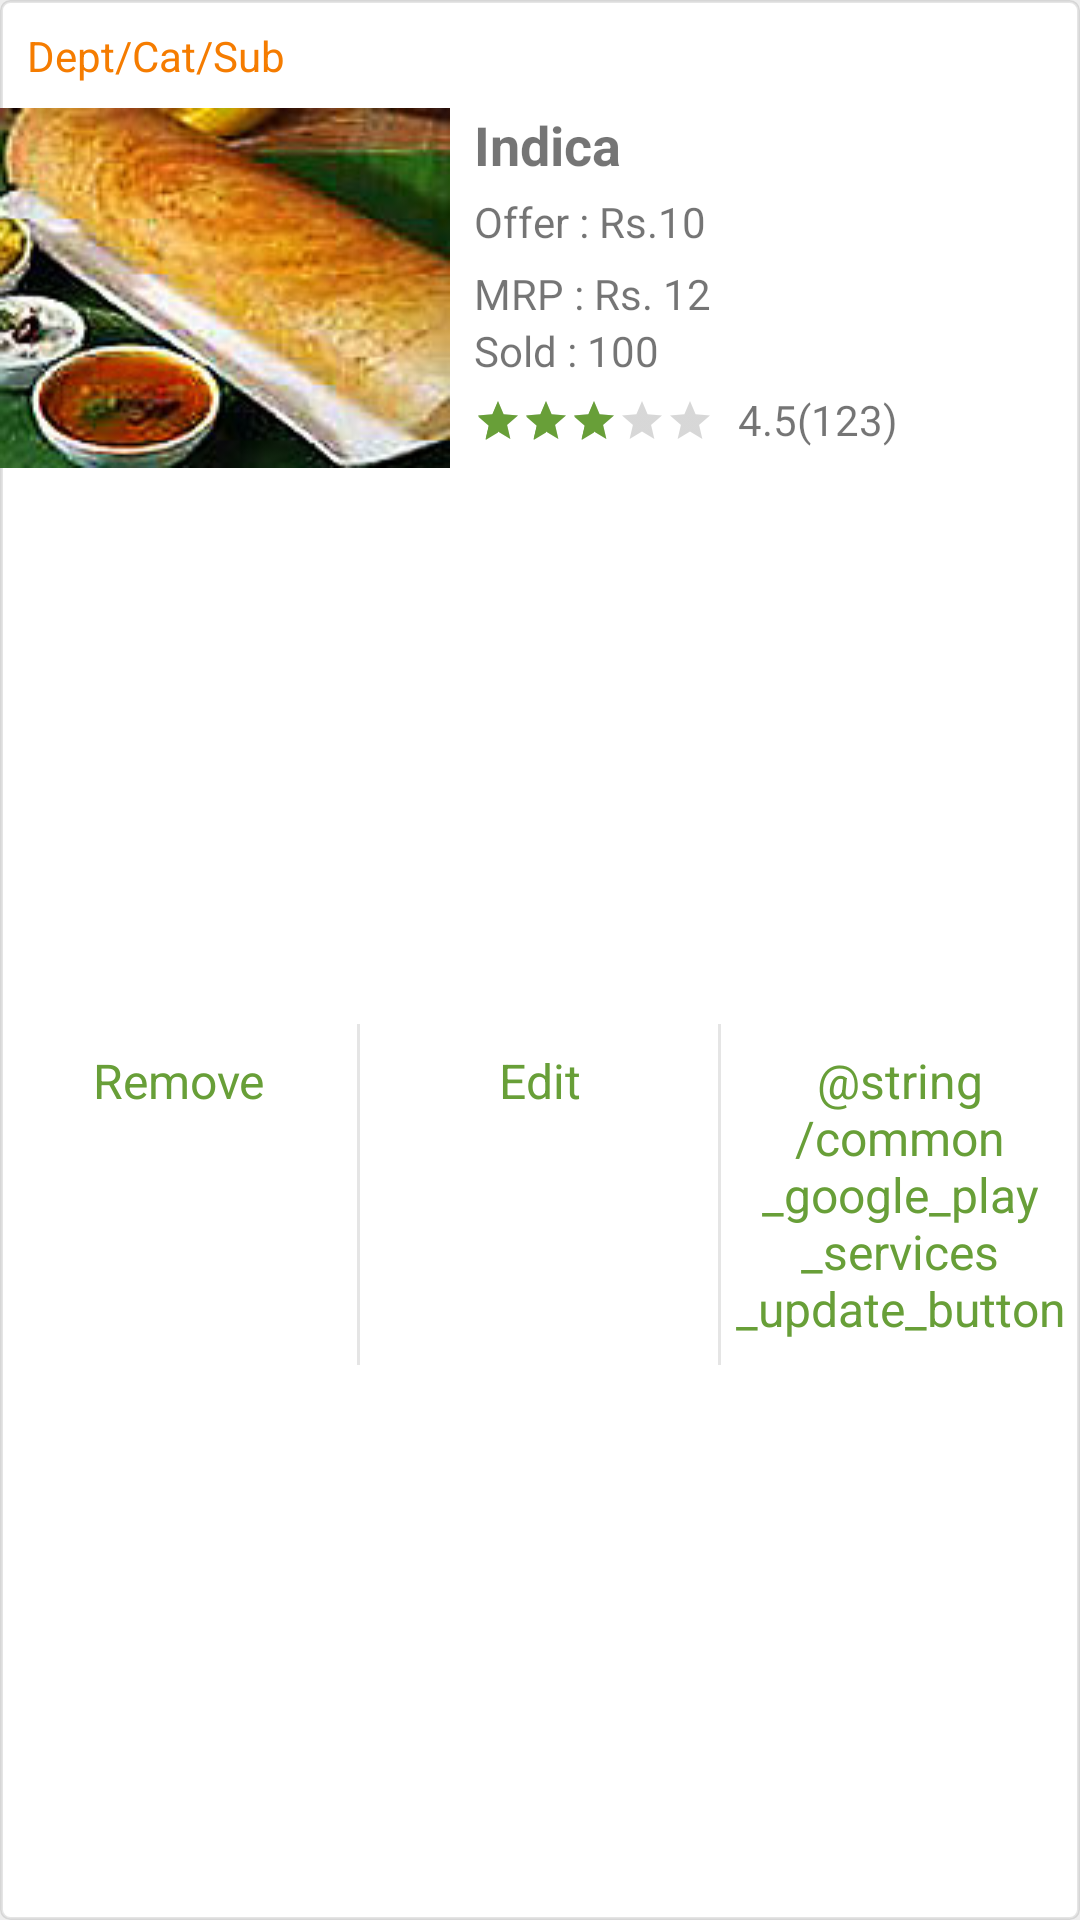

Reconstruct the res/layout file that produces this screen, plus the resources it refers to.
<!-- AndroidManifest.xml: application theme AppTheme -->
<!-- res/layout/product_layout.xml -->
<?xml version="1.0" encoding="utf-8"?>
<androidx.constraintlayout.widget.ConstraintLayout xmlns:android="http://schemas.android.com/apk/res/android"
    xmlns:app="http://schemas.android.com/apk/res-auto"
    android:layout_width="match_parent"
    android:layout_height="wrap_content"
    android:layout_marginStart="8dp"
    android:layout_marginTop="12dp"
    android:layout_marginEnd="8dp"
    android:background="@drawable/button_outline"
    android:clipChildren="false"
    android:clipToPadding="false">

    <TextView
        android:id="@+id/products_layput_dept"
        android:layout_width="0dp"
        android:layout_height="wrap_content"
        android:layout_marginStart="1dp"
        android:layout_marginTop="1dp"
        android:layout_marginEnd="1dp"
        android:padding="8dp"
        android:text="Dept/Cat/Sub"
        android:textColor="@color/colorPrimary"
        android:textSize="14sp"
        app:layout_constraintEnd_toEndOf="parent"
        app:layout_constraintStart_toStartOf="parent"
        app:layout_constraintTop_toTopOf="parent" />

    <TextView
        android:id="@+id/product_layout_name"
        android:layout_width="0dp"
        android:layout_height="wrap_content"
        android:layout_marginStart="8dp"
        android:layout_marginEnd="8dp"
        android:text="Indica"
        android:textSize="18sp"
        android:textStyle="bold"
        app:layout_constraintEnd_toEndOf="parent"
        app:layout_constraintStart_toEndOf="@+id/product_item_thumbView"
        app:layout_constraintTop_toBottomOf="@+id/products_layput_dept" />

    <TextView
        android:id="@+id/product_layout_price"
        android:layout_width="wrap_content"
        android:layout_height="wrap_content"
        android:layout_marginStart="8dp"
        android:layout_marginTop="4dp"
        android:text="Offer : Rs.10"
        android:textSize="14sp"
        android:typeface="sans"
        app:layout_constraintStart_toEndOf="@+id/product_item_thumbView"
        app:layout_constraintTop_toBottomOf="@+id/product_layout_name" />

    <TextView
        android:id="@+id/product_layout_mrp"
        android:layout_width="0dp"
        android:layout_height="wrap_content"
        android:layout_marginStart="8dp"
        android:layout_marginTop="5dp"
        android:text="MRP : Rs. 12"
        android:textSize="14sp"
        android:typeface="sans"
        app:layout_constraintStart_toEndOf="@+id/product_item_thumbView"
        app:layout_constraintTop_toBottomOf="@+id/product_layout_price" />

    <TextView
        android:id="@+id/product_layout_sold"
        android:layout_width="wrap_content"
        android:layout_height="wrap_content"
        android:layout_marginStart="8dp"
        android:text="Sold : 100"
        android:textSize="14sp"
        app:layout_constraintStart_toEndOf="@+id/product_item_thumbView"
        app:layout_constraintTop_toBottomOf="@+id/product_layout_mrp" />

    <LinearLayout
        android:id="@+id/linearLayout4"
        android:layout_width="match_parent"
        android:layout_height="wrap_content"
        android:orientation="horizontal"
        app:layout_constraintBottom_toBottomOf="parent"
        app:layout_constraintEnd_toEndOf="parent"
        app:layout_constraintStart_toStartOf="parent"
        app:layout_constraintTop_toBottomOf="@+id/product_item_thumbView">

        <TextView
            android:id="@+id/products_layout_remove"
            android:layout_width="0dp"
            android:layout_height="wrap_content"
            android:layout_weight="1"
            android:gravity="center"
            android:paddingTop="8dp"
            android:paddingBottom="8dp"
            android:text="Remove"
            android:textColor="@color/colorAccent"
            android:textSize="16sp" />

        <TextView
            android:id="@+id/textView15"
            android:layout_width="0dp"
            android:layout_height="match_parent"
            android:layout_weight="0.01"
            android:background="@color/outline" />

        <TextView
            android:id="@+id/products_layout_edit"
            android:layout_width="0dp"
            android:layout_height="wrap_content"
            android:layout_weight="1"
            android:gravity="center"
            android:paddingTop="8dp"
            android:paddingBottom="8dp"
            android:text="Edit"
            android:textColor="@color/colorAccent"
            android:textSize="16sp" />

        <TextView
            android:id="@+id/textView16"
            android:layout_width="0dp"
            android:layout_height="match_parent"
            android:layout_weight="0.01"
            android:background="@color/outline" />

        <TextView
            android:id="@+id/products_layout_update"
            android:layout_width="0dp"
            android:layout_height="wrap_content"
            android:layout_weight="1"
            android:gravity="center"
            android:paddingTop="8dp"
            android:paddingBottom="8dp"
            android:text="@string/common_google_play_services_update_button"
            android:textColor="@color/colorAccent"
            android:textSize="16sp" />
    </LinearLayout>

    <TextView
        android:id="@+id/product_layout_rating"
        android:layout_width="0dp"
        android:layout_height="wrap_content"
        android:layout_marginStart="8dp"
        android:layout_marginTop="4dp"
        android:layout_marginEnd="8dp"
        android:text="4.5(123)"
        android:textSize="14sp"
        app:layout_constraintEnd_toEndOf="parent"
        app:layout_constraintStart_toEndOf="@+id/product_layout_ratingBar"
        app:layout_constraintTop_toBottomOf="@+id/product_layout_sold" />

    <RatingBar
        android:id="@+id/product_layout_ratingBar"
        style="@style/Widget.AppCompat.RatingBar.Small"
        android:layout_width="wrap_content"
        android:layout_height="wrap_content"
        android:layout_marginStart="8dp"
        android:layout_marginTop="6dp"
        android:numStars="5"
        android:rating="3"
        app:layout_constraintStart_toEndOf="@+id/product_item_thumbView"
        app:layout_constraintTop_toBottomOf="@+id/product_layout_sold" />

    <ImageView
        android:id="@+id/product_item_thumbView"
        android:layout_width="150dp"
        android:layout_height="120dp"
        android:scaleType="fitXY"
        app:layout_constraintStart_toStartOf="parent"
        app:layout_constraintTop_toBottomOf="@+id/products_layput_dept"
        app:srcCompat="@drawable/dosa_thumb" />
</androidx.constraintlayout.widget.ConstraintLayout>
<!-- resources referenced by this layout -->
<resources>
  <color name="colorAccent">#689F38</color>
  <color name="colorPrimary">#F57C00</color>
  <color name="outline">#1A000000</color>
  <!-- drawable button_outline (drawable) -->
  <?xml version="1.0" encoding="utf-8"?>
  <shape xmlns:android="http://schemas.android.com/apk/res/android"
      android:shape="rectangle">
      <solid android:color="@android:color/white" />
      <stroke android:color="@color/outline"
          android:width="1dp"/>
      <corners android:radius="3dp"/>
  
  </shape>
  <!-- drawable dosa_thumb: jpg bitmap (drawable, 9442 bytes) -->
  <style name="AppTheme" parent="Theme.MaterialComponents.Light.DarkActionBar">
          
          <item name="colorPrimary">@color/colorPrimary</item>
          <item name="colorPrimaryDark">@color/colorPrimaryDark</item>
          <item name="colorAccent">@color/colorAccent</item>
          <item name="android:textViewStyle">@style/MyTextViewGrey</item>
          <item name="android:editTextStyle">@style/MyEditTextGrey</item>
          <item name="android:windowBackground">@color/gray</item>
      </style>
  <color name="colorPrimaryDark">#EF6C00</color>
  <style name="MyTextViewGrey" parent="android:Widget.TextView">
          <item name="android:textSize">16sp</item>
  
      </style>
  <style name="MyEditTextGrey" parent="android:Widget.EditText">
          <item name="android:textSize">16sp</item>
          <item name="android:padding">12dp</item>
          <item name="android:background">@drawable/button_outline</item>
      </style>
  <color name="gray">#EEEEEE</color>
</resources>
